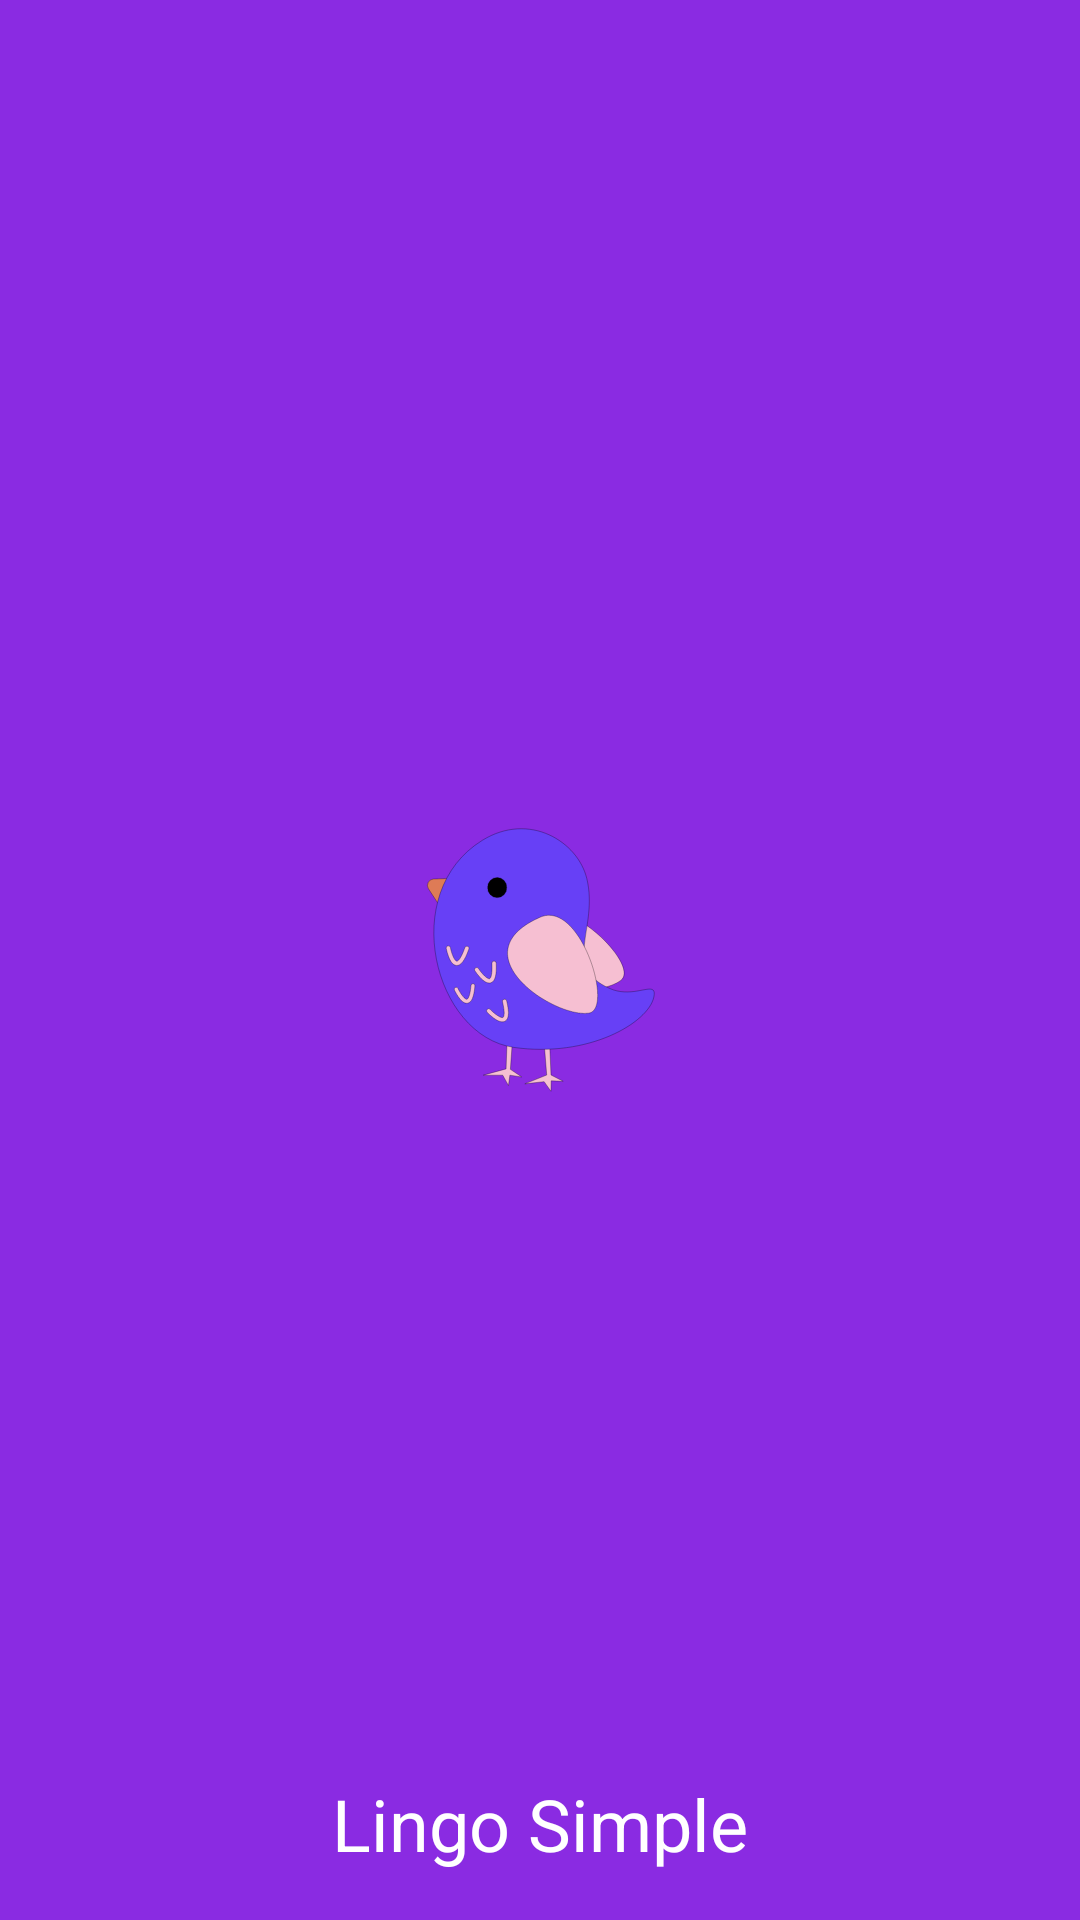

Write the Android layout XML for this screen, with the resource values it uses.
<!-- AndroidManifest.xml: application theme Theme.EnglishLessions -->
<!-- res/layout/activity_main.xml -->
<?xml version="1.0" encoding="utf-8"?>
<RelativeLayout xmlns:android="http://schemas.android.com/apk/res/android"
    xmlns:app="http://schemas.android.com/apk/res-auto"
    xmlns:tools="http://schemas.android.com/tools"
    android:layout_width="match_parent"
    android:layout_height="match_parent"
    android:background="#8A2BE2"
    android:padding="16dp"
    app:layoutDescription="@xml/activity_main_scene">

    <ImageView
        android:id="@+id/birdImage"
        android:layout_width="wrap_content"
        android:layout_height="wrap_content"
        android:layout_centerInParent="true"
        android:src="@drawable/bird_svgrepo_com" />

    <TextView
        android:id="@+id/appTitle"
        android:layout_width="wrap_content"
        android:layout_height="wrap_content"
        android:text="Lingo Simple"
        android:textColor="#FFFFFF"
        android:textSize="24sp"
        android:layout_alignParentBottom="true"
        android:layout_centerHorizontal="true" />

</RelativeLayout>
<!-- resources referenced by this layout -->
<resources>
  <!-- drawable bird_svgrepo_com: vector/xml drawable (drawable, 2643 chars, omitted) -->
  <style name="Theme.EnglishLessions" parent="Base.Theme.EnglishLessions" />
  <style name="Base.Theme.EnglishLessions" parent="Theme.Material3.DayNight.NoActionBar">
          
          
      </style>
</resources>
